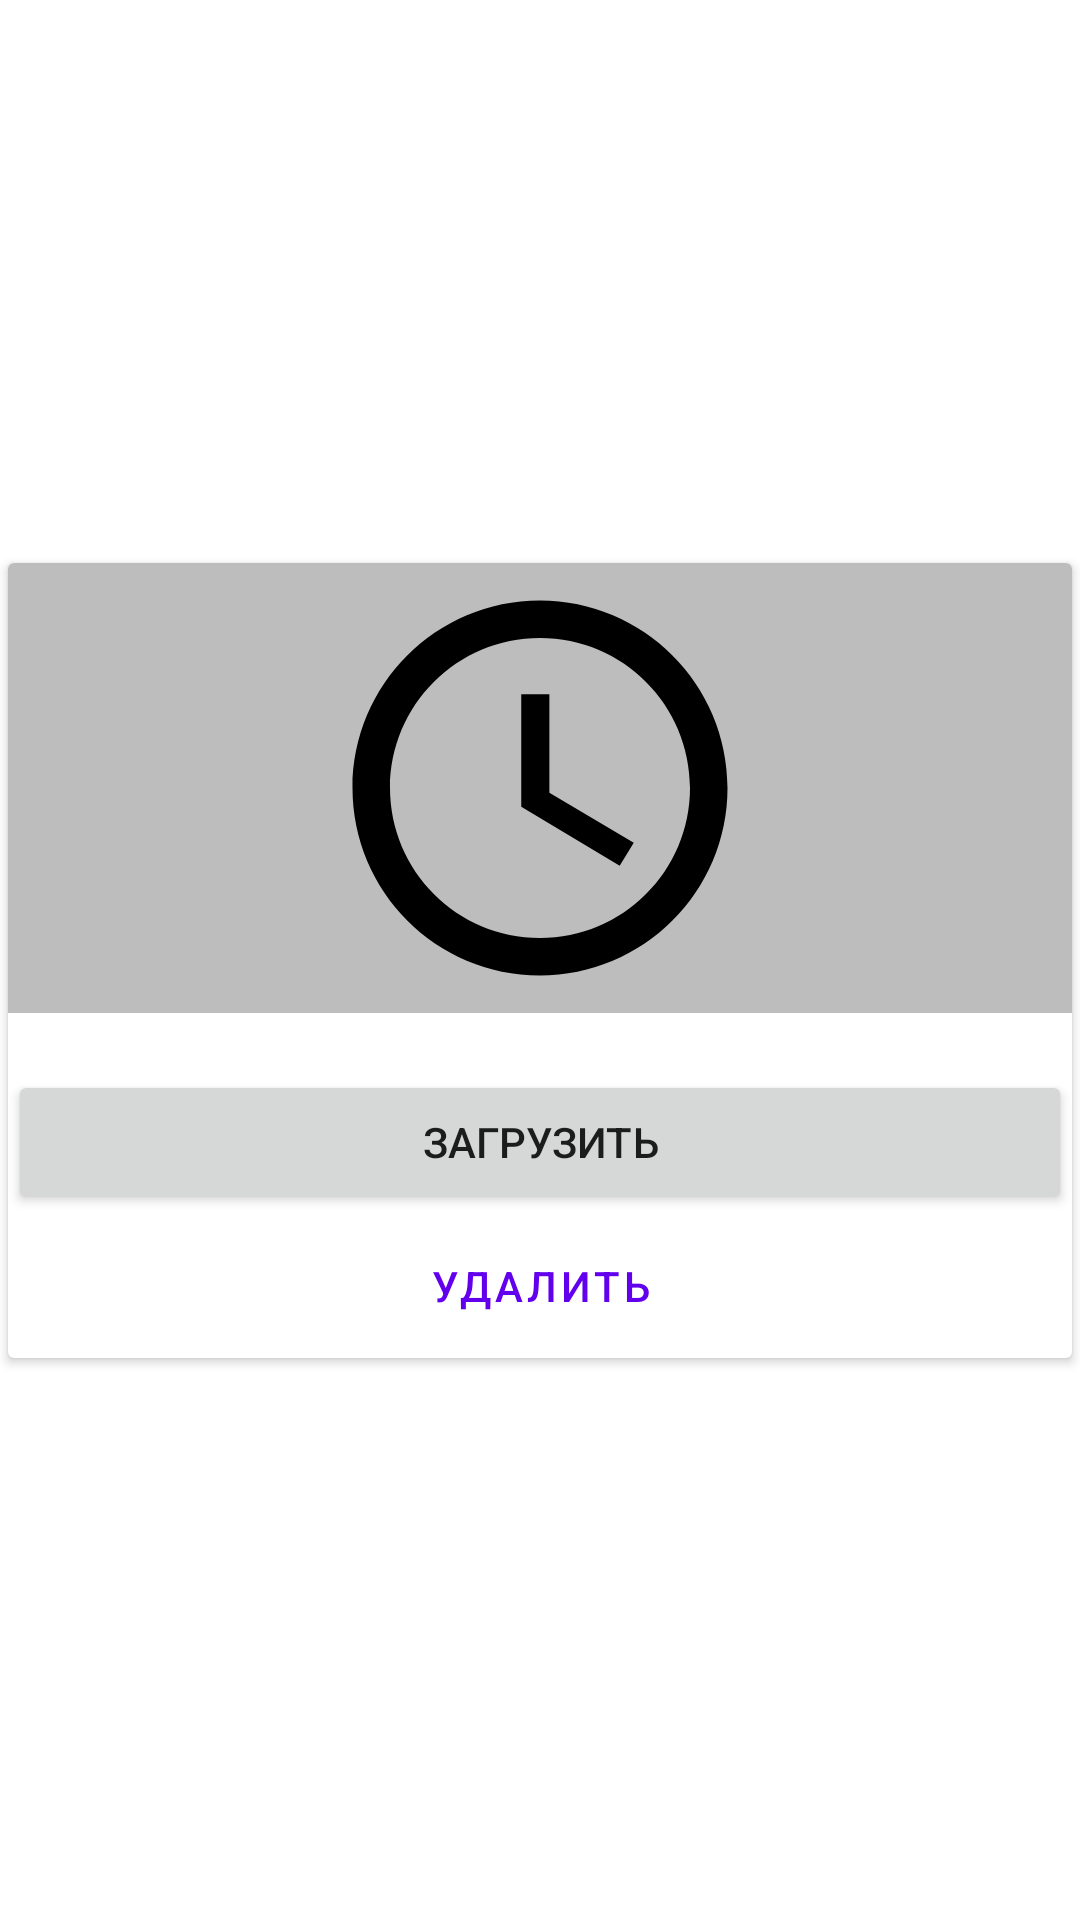

Reconstruct the res/layout file that produces this screen, plus the resources it refers to.
<!-- AndroidManifest.xml: application theme Theme.ANOADSAApp -->
<!-- res/layout/view_attached_image.xml -->
<?xml version="1.0" encoding="utf-8"?>
<androidx.constraintlayout.widget.ConstraintLayout xmlns:android="http://schemas.android.com/apk/res/android"
    xmlns:tools="http://schemas.android.com/tools"
    android:layout_width="150dp"
    android:layout_height="wrap_content"
    xmlns:app="http://schemas.android.com/apk/res-auto">












    <androidx.cardview.widget.CardView
        android:id="@+id/cardView"
        android:layout_width="match_parent"
        android:layout_height="wrap_content"
        app:cardUseCompatPadding="true"
        app:layout_constraintTop_toTopOf="parent"
        app:layout_constraintBottom_toBottomOf="parent">

        <androidx.constraintlayout.widget.ConstraintLayout
            android:layout_width="match_parent"
            android:layout_height="wrap_content">

            <ImageView
                android:id="@+id/imageView"
                android:layout_width="match_parent"
                android:layout_height="150dp"
                android:background="@color/gray_400"
                android:src="@drawable/baseline_access_time_24"
                android:scaleType="centerInside"
                app:layout_constraintStart_toStartOf="parent"
                app:layout_constraintEnd_toEndOf="parent"
                app:layout_constraintTop_toTopOf="parent"
                />

            <TextView
                android:id="@+id/fileName"
                android:layout_width="match_parent"
                android:layout_height="wrap_content"
                app:layout_constraintStart_toStartOf="parent"
                app:layout_constraintTop_toBottomOf="@+id/imageView" />

            <Button
                android:id="@+id/downloadButton"
                android:layout_width="match_parent"
                android:layout_height="wrap_content"
                android:text="Загрузить"
                app:layout_constraintTop_toBottomOf="@+id/fileName" />

            <Button
                android:id="@+id/removeButton"
                style="@style/Widget.MaterialComponents.Button.OutlinedButton"
                android:layout_width="match_parent"
                android:layout_height="wrap_content"
                android:text="Удалить"
                app:layout_constraintTop_toBottomOf="@+id/downloadButton" />


        </androidx.constraintlayout.widget.ConstraintLayout>

    </androidx.cardview.widget.CardView>


</androidx.constraintlayout.widget.ConstraintLayout>
<!-- resources referenced by this layout -->
<resources>
  <color name="gray_400">#FFBDBDBD</color>
  <!-- drawable baseline_access_time_24 (drawable) -->
  <vector xmlns:android="http://schemas.android.com/apk/res/android" android:height="150dp" android:tint="#000000" android:viewportHeight="24" android:viewportWidth="24" android:width="150dp">
        
      <path android:fillColor="@android:color/white" android:pathData="M11.99,2C6.47,2 2,6.48 2,12s4.47,10 9.99,10C17.52,22 22,17.52 22,12S17.52,2 11.99,2zM12,20c-4.42,0 -8,-3.58 -8,-8s3.58,-8 8,-8 8,3.58 8,8 -3.58,8 -8,8z"/>
        
      <path android:fillColor="@android:color/white" android:pathData="M12.5,7H11v6l5.25,3.15 0.75,-1.23 -4.5,-2.67z"/>
      
  </vector>
  <style name="Theme.ANOADSAApp" parent="Theme.MaterialComponents.DayNight.DarkActionBar">
          
          <item name="colorPrimary">@color/purple_500</item>
          <item name="colorPrimaryVariant">@color/purple_700</item>
          <item name="colorOnPrimary">@color/white</item>
          
          <item name="colorSecondary">@color/teal_200</item>
          <item name="colorSecondaryVariant">@color/teal_700</item>
          <item name="colorOnSecondary">@color/black</item>
          
          <item name="android:statusBarColor" tools:targetApi="21">?attr/colorPrimaryVariant</item>
          
      </style>
  <color name="purple_500">#FF6200EE</color>
  <color name="purple_700">#FF3700B3</color>
  <color name="white">#FFFFFFFF</color>
  <color name="teal_200">#FF03DAC5</color>
  <color name="teal_700">#FF018786</color>
  <color name="black">#FF000000</color>
</resources>
